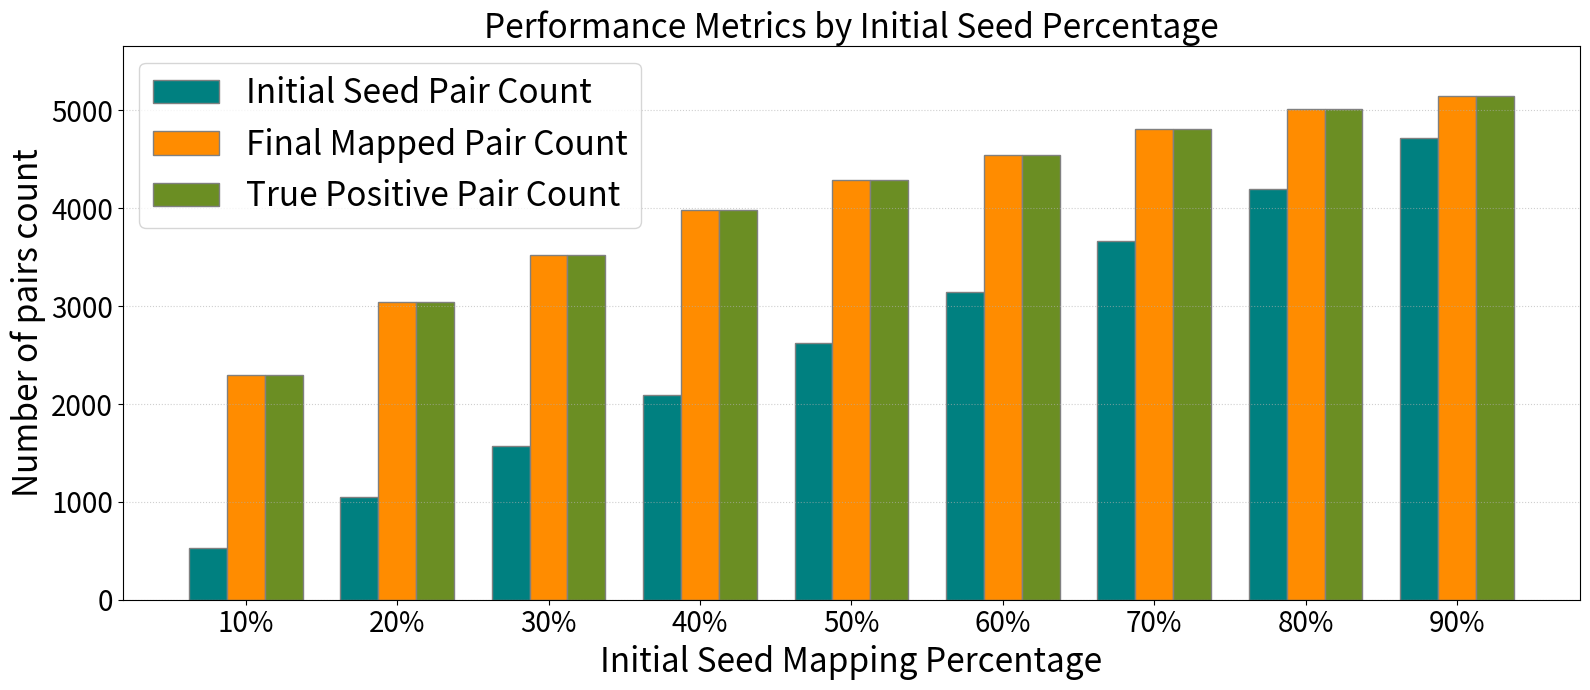

Reproduce this figure in Python.
import matplotlib.pyplot as plt
import numpy as np

# --- 1. Define Data ---

# X-axis labels: Nine percentage groups for initial seed level
x_labels = ['10%', '20%', '30%', '40%', '50%', '60%', '70%', '80%', '90%']
x = np.arange(len(x_labels)) # The label locations for the 9 groups

# --- Mock Data (Simulated Results for 3 Metrics across 9 Percentage Groups) ---
# All metrics are now counts (Number of pairs count), so a single Y-axis is used.

# Metric 1: Initial Seed Pair Count (replaces percent_seed_data)
# Percentage=10.0, TP=2296, Total final mapping=2296,  Precision=1.0000, Recall=0.4380, Accuracy=0.4380====
evaluation_data = [
[10.0,524,2296,2296,1.0000,0.4380,0.4380],
[20.0,1048,3047,3047,1.0000,0.5813,0.5813],
[30.0,1572,3525,3525,1.0000,0.6725,0.6725],
[40.0,2096,3982,3982,1.0000,0.7596,0.7596],
[50.0,2621,4287,4287,1.0000,0.8178,0.8178],
[60.0,3145,4543,4543,1.0000,0.8667,0.8667],
[70.0,3669,4814,4814,1.0000,0.9184,0.9184],
[80.0,4193,5010,5010,1.0000,0.9557,0.9557],
[90.0,4717,5145,5145,1.0000,0.9815,0.9815],
]

# initial_seed_count = np.array([524, 1048, 1572, 2096, 2621, 3000, 3500, 4000, 4500])
# # Metric 2: Final Mapped Pair Count (replaces final_count_data)
# final_count = np.array([2296, 800, 2300, 3000, 3500, 4000, 4400, 4600, 4800])
# # Metric 3: True Positive Pair Count (replaces true_positive_data)
# true_positive_count = np.array([2296, 1400, 2100, 2800, 3300, 3700, 4000, 4200, 4300])

initial_seed_count = []
final_count = []
true_positive_count = []

for data in evaluation_data:
  initial_seed_count.append(data[1])
  final_count.append(data[3])
  true_positive_count.append(data[2])

initial_seed_count = np.array(initial_seed_count)
final_count = np.array(final_count)
true_positive_count = np.array(true_positive_count)

# --- 2. Setup Plotting Environment ---
# Using a wider figure size to accommodate 27 bars clearly
fig, ax1 = plt.subplots(figsize=(16, 7))

# Parameters for bar positioning (3 bars per group)
bar_width = 0.25
# Calculate positions for the three bars centered around the tick mark 'x'
r1 = x - bar_width     # Position for the first bar (Initial Seed)
r2 = x                 # Position for the second bar (Final Count)
r3 = x + bar_width     # Position for the third bar (True Positive)

# --- 3. Plotting: Single Y-axis for all Counts ---
# color1 = 'tab:blue'  # Initial Seed
# color2 = 'tab:red'   # Final Count
# color3 = 'tab:green' # True Positive

color1 = 'teal'      # Initial Seed
color2 = 'darkorange'# Final Count
color3 = 'olivedrab' # True Positive

# Plot the three sets of bars
ax1.bar(r1, initial_seed_count, color=color1, width=bar_width, edgecolor='grey', label='Initial Seed Pair Count')
ax1.bar(r2, final_count, color=color2, width=bar_width, edgecolor='grey', label='Final Mapped Pair Count')
ax1.bar(r3, true_positive_count, color=color3, width=bar_width, edgecolor='grey', label='True Positive Pair Count')


# --- 4. Customize Axes and Labels ---
plt.title('Performance Metrics by Initial Seed Percentage', fontsize=24)

# Y-Axis Label: Updated to reflect the new Count data
ax1.set_ylabel('Number of pairs count', fontsize=24)

# X-Axis Label: Updated
ax1.set_xlabel('Initial Seed Mapping Percentage', fontsize=24)

# Set the X-axis tick labels to the percentage groups, centered on 'x'
ax1.set_xticks(x)
ax1.set_xticklabels(x_labels, rotation=0, ha="center")

# Determine the maximum value for count data to set the Y axis limit
max_count = max(np.max(initial_seed_count), np.max(final_count), np.max(true_positive_count))
# Set the count axis limit slightly above the max data value for clarity
ax1.set_ylim(0, max_count * 1.1)

ax1.tick_params(axis='x', labelsize=20)
ax1.tick_params(axis='y', labelsize=20)

# --- 5. Final Touches ---
ax1.legend(loc='upper left', fontsize=24)

# Add grid lines for readability
ax1.grid(axis='y', linestyle=':', alpha=0.6)

plt.tight_layout()
plt.show()